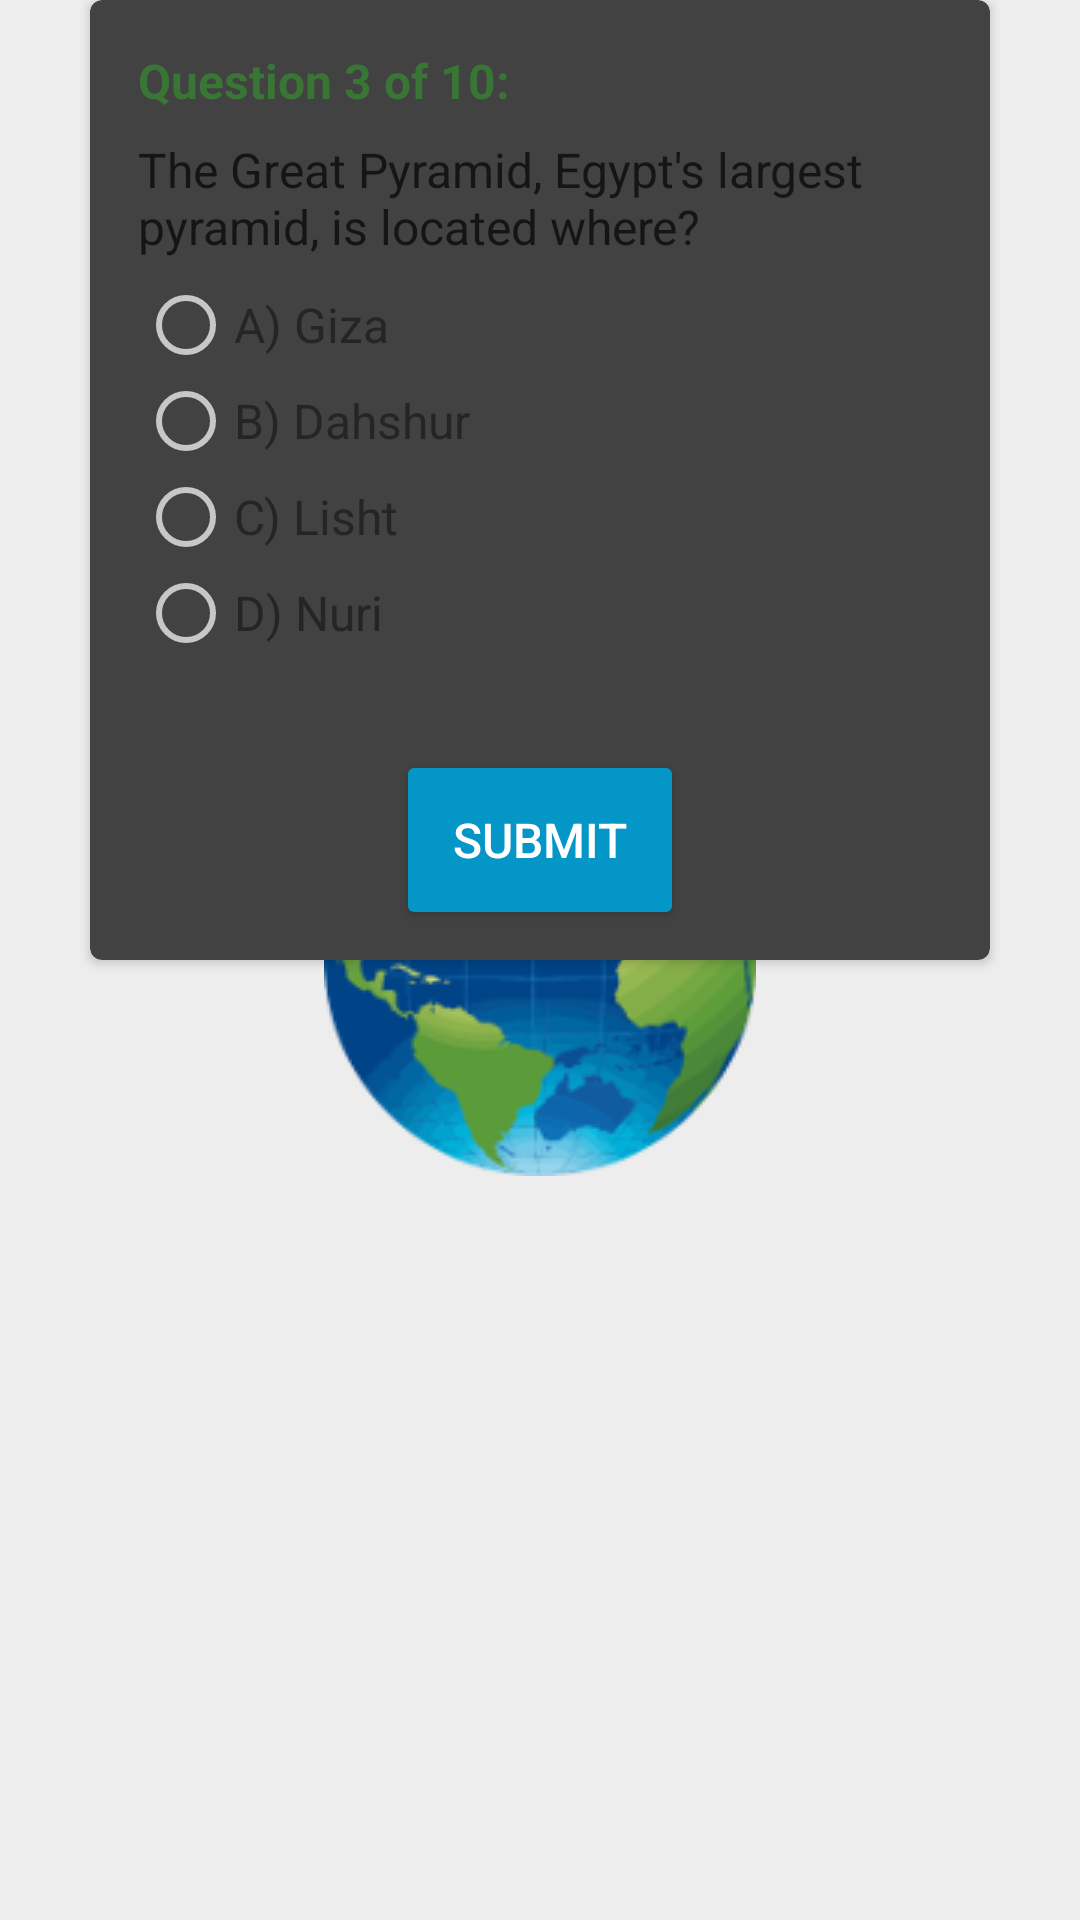

Android layout source for this screen:
<!-- AndroidManifest.xml: application theme SplashTheme -->
<!-- res/layout/question_three.xml -->
<?xml version="1.0" encoding="utf-8"?>
<LinearLayout xmlns:android="http://schemas.android.com/apk/res/android"
    xmlns:card_view="http://schemas.android.com/apk/res-auto"
    style="@style/QuestionLayout">

    <android.support.v7.widget.CardView
        style="@style/QuestionCard"
        card_view:cardCornerRadius="@dimen/cardRadius">

        <LinearLayout style="@style/CardLayout">

            <TextView
                style="@style/QuestionTitle"
                android:text="@string/questionTitle3" />

            <TextView
                style="@style/Question"
                android:text="@string/question3" />

            <RadioGroup
                android:id="@+id/q3"
                style="@style/RadioGroup">

                <RadioButton
                    android:id="@+id/q3a"
                    style="@style/AnswerTop"
                    android:text="@string/answer3a" />

                <RadioButton
                    android:id="@+id/q3b"
                    style="@style/Answer"
                    android:text="@string/answer3b" />

                <RadioButton
                    android:id="@+id/q3c"
                    style="@style/Answer"
                    android:text="@string/answer3c" />

                <RadioButton
                    android:id="@+id/q3d"
                    style="@style/Answer"
                    android:text="@string/answer3d" />

            </RadioGroup>
        </LinearLayout>

        <Button
            android:id="@+id/submitQ3"
            style="@style/SubmitButton"
            android:onClick="setQ3"
            android:text="@string/submitButton" />

    </android.support.v7.widget.CardView>
</LinearLayout>
<!-- resources referenced by this layout -->
<resources>
  <dimen name="cardRadius">4dp</dimen>
  <string name="answer3a">A) Giza</string>
  <string name="answer3b">B) Dahshur</string>
  <string name="answer3c">C) Lisht</string>
  <string name="answer3d">D) Nuri</string>
  <string name="question3">The Great Pyramid, Egypt\'s largest pyramid, is located where?</string>
  <string name="questionTitle3">Question 3 of 10:</string>
  <string name="submitButton">Submit</string>
  <style name="Answer">
          <item name="android:layout_width">wrap_content</item>
          <item name="android:layout_height">wrap_content</item>
          <item name="android:textColor">@color/answerColor</item>
          <item name="android:textSize">@dimen/questionText</item>
      </style>
  <style name="AnswerTop">
          <item name="android:layout_width">wrap_content</item>
          <item name="android:layout_height">wrap_content</item>
          <item name="android:layout_marginTop">@dimen/answerMargin</item>
          <item name="android:textColor">@color/answerColor</item>
          <item name="android:textSize">@dimen/questionText</item>
      </style>
  <style name="CardLayout">
          <item name="android:layout_width">match_parent</item>
          <item name="android:layout_height">match_parent</item>
          <item name="android:layout_margin">@dimen/layoutMargin</item>
          <item name="android:orientation">vertical</item>
      </style>
  <style name="QuestionCard">
          <item name="android:layout_width">@dimen/cardWidth</item>
          <item name="android:layout_height">@dimen/cardHeight</item>
          <item name="android:layout_gravity">center</item>
      </style>
  <style name="QuestionLayout">
          <item name="android:layout_width">match_parent</item>
          <item name="android:layout_height">wrap_content</item>
          <item name="android:orientation">vertical</item>
      </style>
  <style name="QuestionTitle">
          <item name="android:layout_width">match_parent</item>
          <item name="android:layout_height">wrap_content</item>
          <item name="android:textColor">@color/questionNumColor</item>
          <item name="android:textSize">@dimen/questionText</item>
          <item name="android:textStyle">bold</item>
      </style>
  <style name="RadioGroup">
          <item name="android:layout_width">match_parent</item>
          <item name="android:layout_height">wrap_content</item>
      </style>
  <style name="SplashTheme" parent="Theme.AppCompat.NoActionBar">
          <item name="android:windowBackground">@drawable/splash_screen</item>
          <item name="colorPrimary">@color/colorPrimary</item>
          <item name="colorPrimaryDark">@color/colorPrimaryDark</item>
      </style>
  <color name="answerColor">#252525</color>
  <dimen name="questionText">16sp</dimen>
  <dimen name="answerMargin">6dp</dimen>
  <dimen name="layoutMargin">16dp</dimen>
  <dimen name="textTopMargin">8dp</dimen>
  <color name="questionColor">#151515</color>
  <dimen name="cardWidth">300dp</dimen>
  <dimen name="cardHeight">320dp</dimen>
  <color name="questionNumColor">#397636</color>
  <color name="buttonTextColor">#FFFFFF</color>
  <!-- drawable splash_screen (drawable) -->
  <?xml version="1.0" encoding="utf-8"?>
  <layer-list xmlns:android="http://schemas.android.com/apk/res/android">
  
      <item
          android:drawable="@color/layoutColor"/>
  
      <item>
          <bitmap
              android:gravity="center"
              android:src="@drawable/world2"/>
      </item>
  
  </layer-list>
  <color name="colorPrimary">#4CAF50</color>
  <color name="colorPrimaryDark">#4CAF50</color>
  <dimen name="buttonRadius">2dp</dimen>
  <color name="buttonColor">#0496C7</color>
  <dimen name="buttonPadding">0dp</dimen>
  <dimen name="percentTopMargin">80dp</dimen>
  <dimen name="buttonHeight">30dp</dimen>
  <color name="layoutColor">#EDEDED</color>
</resources>
